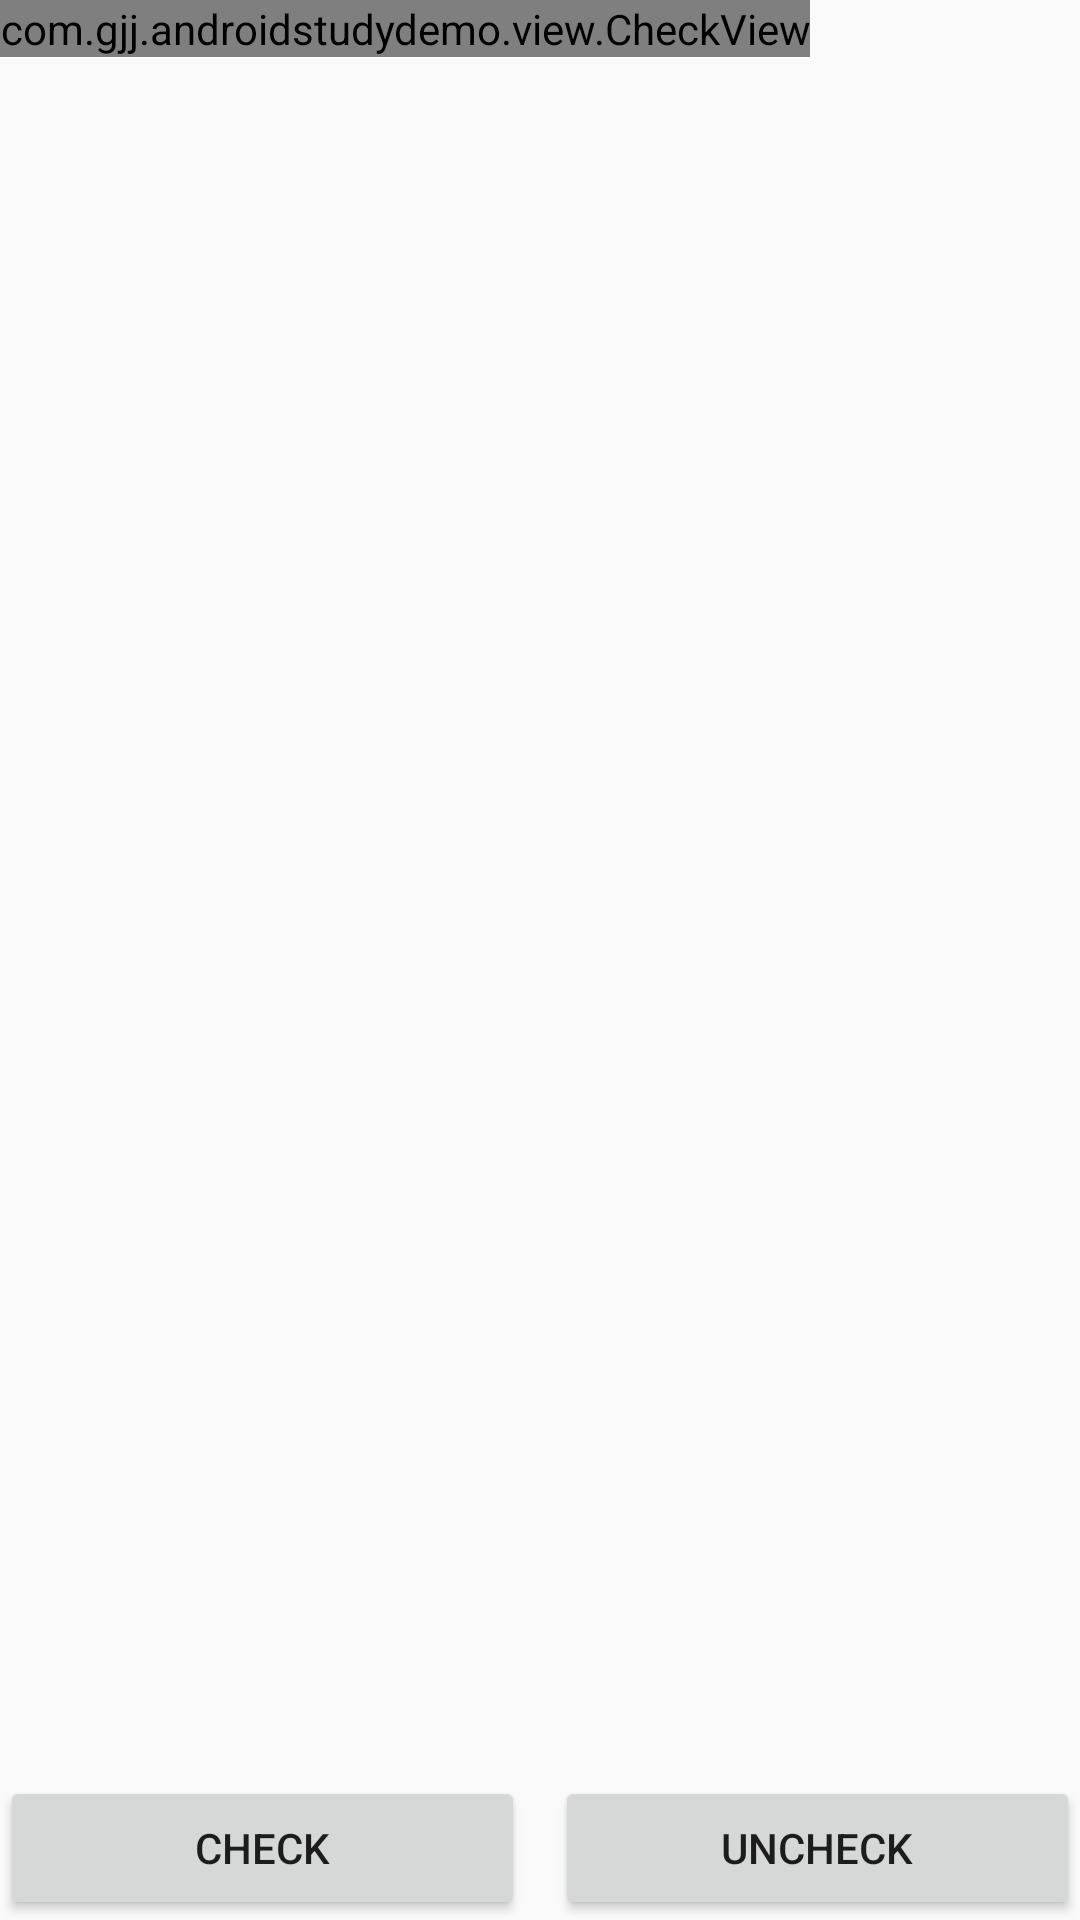

Android layout source for this screen:
<!-- AndroidManifest.xml: application theme AppTheme -->
<!-- res/layout/activity_draw_bitmap2.xml -->
<?xml version="1.0" encoding="utf-8"?>
<RelativeLayout xmlns:android="http://schemas.android.com/apk/res/android"
                xmlns:app="http://schemas.android.com/apk/res-auto"
                xmlns:tools="http://schemas.android.com/tools"
                android:layout_width="match_parent"
                android:layout_height="match_parent"
    android:id="@+id/rl_checkView">

    <com.gjj.androidstudydemo.view.CheckView
        android:id="@+id/checkview"
        android:layout_width="wrap_content"
        android:layout_height="wrap_content" />
    <LinearLayout
        android:layout_width="match_parent"
        android:layout_height="wrap_content"
        android:layout_alignParentBottom="true"
        android:gravity="center">
        <Button
            android:id="@+id/check"
            android:layout_width="0dp"
            android:layout_weight="1"
            android:layout_height="wrap_content"
            android:text="check"/>
        <Button
            android:id="@+id/uncheck"
            android:layout_width="0dp"
            android:layout_weight="1"
            android:layout_height="wrap_content"
            android:text="uncheck"
            android:layout_marginLeft="10dp"/>

    </LinearLayout>
</RelativeLayout>
<!-- resources referenced by this layout -->
<resources>
  <style name="AppTheme" parent="Theme.AppCompat.Light.DarkActionBar">
          
          <item name="colorPrimary">@color/colorPrimary</item>
          <item name="colorPrimaryDark">@color/colorPrimaryDark</item>
          <item name="colorAccent">@color/colorAccent</item>
      </style>
  <color name="colorPrimary">#17a6f4</color>
  <color name="colorPrimaryDark">#17a6f4</color>
  <color name="colorAccent">#FF4081</color>
</resources>
